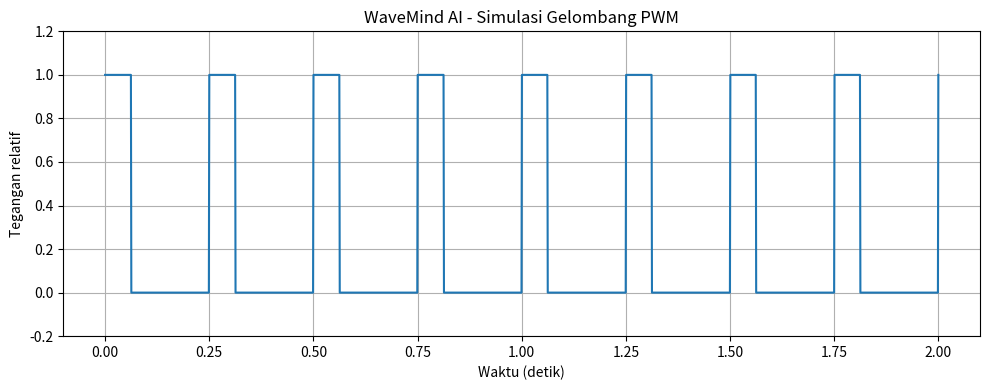

Here is the Python script that generated this plot:
import numpy as np
import matplotlib.pyplot as plt

# Parameter sinyal simulasi
frekuensi = 4      # Frekuensi sinyal dalam Hz
duty_cycle = 25     # Persentase waktu sinyal berada pada kondisi HIGH
durasi = 2          # Lama sinyal yang ditampilkan dalam detik
jumlah_titik = 2000

# Membuat sumbu waktu
waktu = np.linspace(0, durasi, jumlah_titik)

# Menghitung posisi sinyal dalam satu periode
periode = 1 / frekuensi
waktu_high = periode * duty_cycle / 100
waktu_low = periode - waktu_high

print("=== HASIL ANALISIS WAVEMIND AI ===")
print(f"Frekuensi   : {frekuensi} Hz")
print(f"Periode     : {periode:.3f} detik")
print(f"Duty Cycle  : {duty_cycle}%")
print(f"Waktu HIGH  : {waktu_high:.3f} detik")
print(f"Waktu LOW   : {waktu_low:.3f} detik")
print("\n=== PENJELASAN WAVEMIND AI ===")

print(
    f"Sinyal ini berulang sebanyak {frekuensi} kali setiap detik."
)

print(
    f"Satu siklus membutuhkan waktu {periode:.3f} detik."
)

print(
    f"Dalam setiap siklus, sinyal berada pada kondisi HIGH "
    f"selama {duty_cycle}% dari total periode."
)

if duty_cycle == 50:
    print("Sinyal memiliki waktu HIGH dan LOW yang sama.")
elif duty_cycle < 50:
    print("Sinyal memiliki waktu HIGH lebih singkat daripada LOW.")
else:
    print("Sinyal memiliki waktu HIGH lebih lama daripada LOW.")
posisi = (waktu % periode) / periode

# Membuat gelombang kotak
sinyal = (posisi < duty_cycle / 100).astype(int)

# Menampilkan grafik
plt.figure(figsize=(10, 4))
plt.plot(waktu, sinyal)
plt.title("WaveMind AI - Simulasi Gelombang PWM")
plt.xlabel("Waktu (detik)")
plt.ylabel("Tegangan relatif")
plt.ylim(-0.2, 1.2)
plt.grid(True)
plt.tight_layout()
plt.show()
